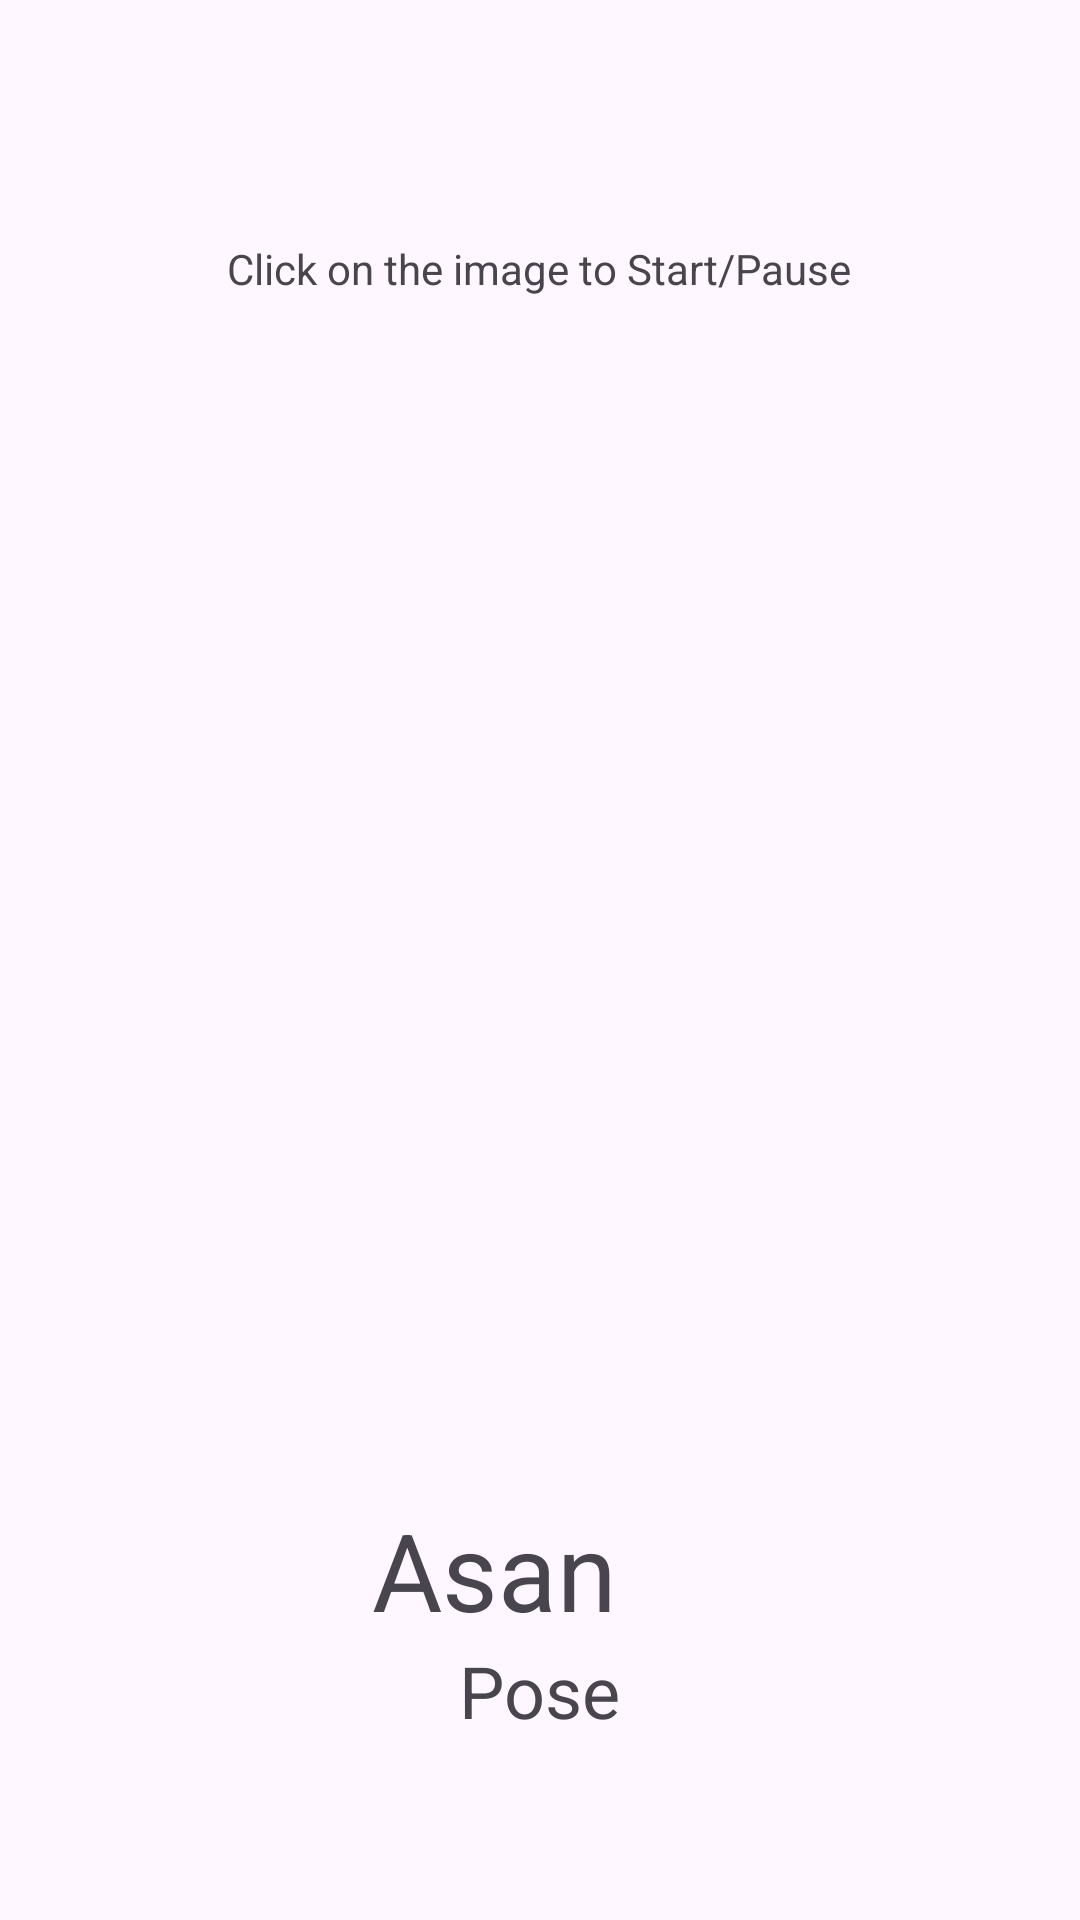

Here is an Android app screen rendered from its layout file. Give the layout XML and the strings, colors and styles it references.
<!-- AndroidManifest.xml: application theme Theme.DailyYoga -->
<!-- res/layout/activity_track.xml -->
<?xml version="1.0" encoding="utf-8"?>
<RelativeLayout xmlns:android="http://schemas.android.com/apk/res/android"
    xmlns:app="http://schemas.android.com/apk/res-auto"
    xmlns:tools="http://schemas.android.com/tools"
    android:id="@+id/main"
    android:layout_width="match_parent"
    android:layout_height="match_parent"
    tools:context=".TrackActivity">

    <ImageView
        android:id="@+id/cancelBtn"
        android:layout_width="60dp"
        android:layout_height="60dp"
        android:src="@drawable/ic_cancel"
        android:layout_alignParentEnd="true"
        android:layout_alignParentTop="true"
        android:layout_marginTop="20dp"
        android:layout_marginHorizontal="20dp"
        />

    <TextView
        android:id="@+id/tooltip"
        android:layout_width="wrap_content"
        android:layout_height="wrap_content"
        android:text="Click on the image to Start/Pause"
        android:layout_centerHorizontal="true"
        android:layout_below="@id/cancelBtn"/>

    <FrameLayout
        android:id="@+id/progress"
        android:layout_centerHorizontal="true"
        android:layout_width="300dp"
        android:layout_height="400dp"
        android:layout_below="@+id/tooltip" />

    <LinearLayout
        android:id="@+id/name"
        android:layout_below="@+id/progress"
        android:layout_width="wrap_content"
        android:layout_height="wrap_content"
        android:layout_centerHorizontal="true">
        <TextView
            android:id="@+id/hindiName"
            android:layout_width="wrap_content"
            android:layout_height="wrap_content"
            android:textSize="36dp"
            android:text="Asan"/>
        <ImageView
            android:id="@+id/help"
            android:layout_width="30dp"
            android:layout_height="30dp"
            android:src="@drawable/ic_help" />
    </LinearLayout>
    <TextView
        android:id="@+id/englishName"
        android:layout_width="wrap_content"
        android:layout_height="wrap_content"
        android:layout_below="@+id/name"
        android:layout_centerHorizontal="true"
        android:textSize="24dp"
        android:text="Pose"/>

    <androidx.recyclerview.widget.RecyclerView
            android:id="@+id/sessionItemBar"
            android:layout_width="match_parent"
            android:layout_height="wrap_content"
            android:layout_alignParentBottom="true"/>
</RelativeLayout>
<!-- resources referenced by this layout -->
<resources>
  <style name="Theme.DailyYoga" parent="Base.Theme.DailyYoga" />
  <style name="Base.Theme.DailyYoga" parent="Theme.Material3.DayNight.NoActionBar">
          
          
      </style>
</resources>
